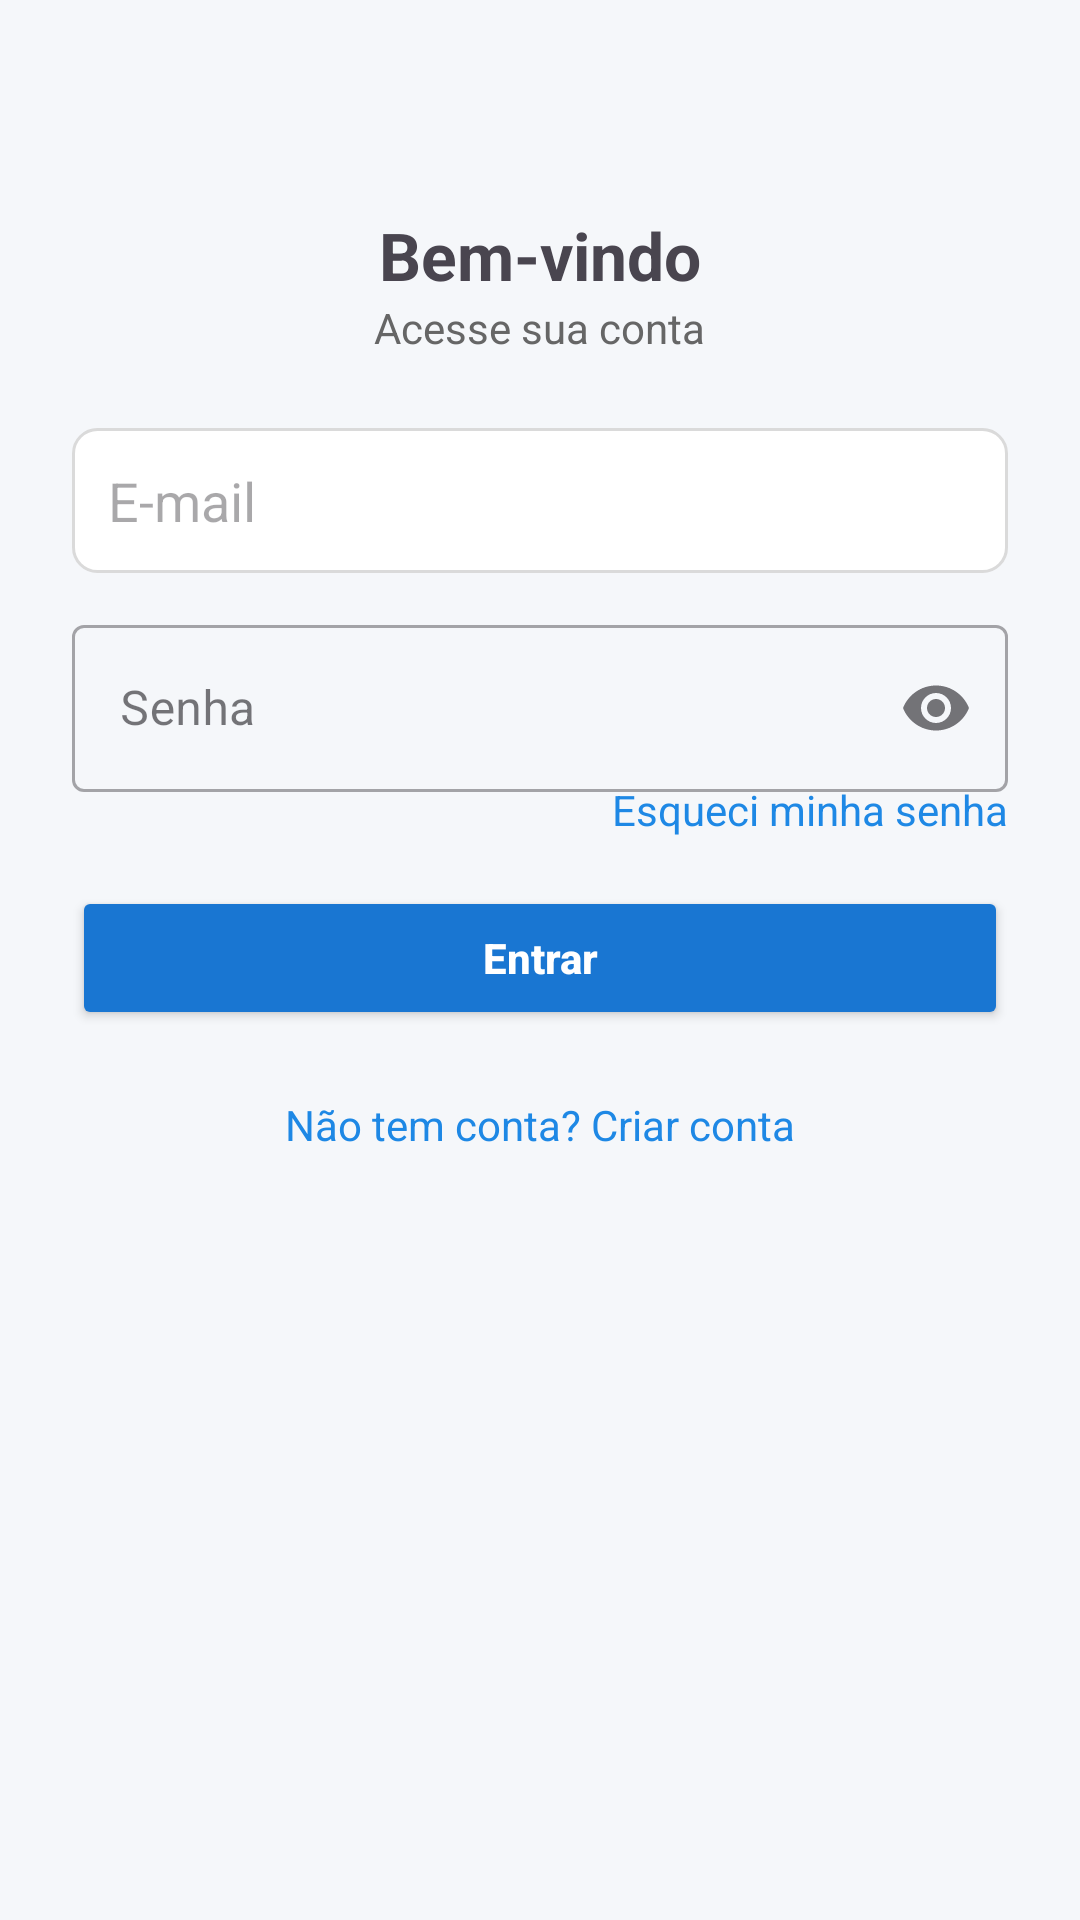

Reconstruct the res/layout file that produces this screen, plus the resources it refers to.
<!-- AndroidManifest.xml: application theme Theme.Jesyonkoli -->
<!-- res/layout/activitylogin.xml -->
<?xml version="1.0" encoding="utf-8"?>
<LinearLayout xmlns:android="http://schemas.android.com/apk/res/android"
    android:layout_width="match_parent"
    android:layout_height="match_parent"
    xmlns:app="http://schemas.android.com/apk/res-auto"
    android:orientation="vertical"
    android:padding="24dp"
    android:background="#F5F7FA">

    <Space
        android:layout_width="match_parent"
        android:layout_height="0dp"
        android:layout_weight="1"/>

    <LinearLayout
        android:layout_width="match_parent"
        android:layout_height="wrap_content"
        android:orientation="vertical"
        android:gravity="center"
        android:layout_marginBottom="24dp">

        <TextView
            android:layout_width="wrap_content"
            android:layout_height="wrap_content"
            android:text="Bem-vindo"
            android:textSize="22sp"
            android:textStyle="bold"/>

        <TextView
            android:layout_width="wrap_content"
            android:layout_height="wrap_content"
            android:text="Acesse sua conta"
            android:textSize="14sp"
            android:textColor="#666"/>

    </LinearLayout>

    <EditText
        android:id="@+id/etEmail"
        android:layout_width="match_parent"
        android:layout_height="wrap_content"
        android:hint="E-mail"
        android:inputType="textEmailAddress"
        android:layout_marginBottom="12dp"
        android:background="@drawable/edittext_bg"
        android:padding="12dp" />

    <com.google.android.material.textfield.TextInputLayout
        style="@style/Widget.MaterialComponents.TextInputLayout.OutlinedBox"
        android:layout_width="match_parent"
        android:layout_height="wrap_content"
        android:hint="Senha"
        app:endIconMode="password_toggle"
        android:layout_marginBottom="12dp">

        <com.google.android.material.textfield.TextInputEditText
            android:id="@+id/etPassword"
            android:layout_width="match_parent"
            android:layout_height="wrap_content"
            android:inputType="textPassword"/>

    </com.google.android.material.textfield.TextInputLayout>
    <TextView
        android:id="@+id/tvEsqueciSenha"
        android:layout_width="wrap_content"
        android:layout_height="wrap_content"
        android:text="Esqueci minha senha"
        android:textColor="#1E88E5"
        android:textSize="14sp"
        android:layout_marginBottom="16dp"
        android:layout_marginTop="-16dp"
        android:layout_gravity="end"/>


    <Button
        android:id="@+id/btnLogin"
        android:layout_width="match_parent"
        android:layout_height="wrap_content"
        android:text="Entrar"
        android:textAllCaps="false"
        android:textStyle="bold"
        android:backgroundTint="#1976D2"
        android:textColor="#FFFFFF"
        android:layout_marginBottom="10dp" />

    <ProgressBar
        android:id="@+id/progressBar"
        android:layout_width="wrap_content"
        android:layout_height="wrap_content"
        android:layout_gravity="center"
        android:visibility="gone"
        android:layout_marginTop="16dp"/>

    <TextView
        android:id="@+id/btnRegister"
        android:layout_width="wrap_content"
        android:layout_height="wrap_content"
        android:text="Não tem conta? Criar conta"
        android:textColor="#1E88E5"
        android:textSize="14sp"
        android:layout_gravity="center"
        android:layout_marginTop="12dp"/>

    <Space
        android:layout_width="match_parent"
        android:layout_height="0dp"
        android:layout_weight="5"/>

</LinearLayout>
<!-- resources referenced by this layout -->
<resources>
  <!-- drawable edittext_bg (drawable) -->
  <shape xmlns:android="http://schemas.android.com/apk/res/android">
      <solid android:color="#FFFFFF"/>
      <corners android:radius="8dp"/>
      <stroke android:width="1dp" android:color="#DADADA"/>
  </shape>
  <style name="Theme.Jesyonkoli" parent="Base.Theme.Jesyonkoli" />
  <style name="Base.Theme.Jesyonkoli" parent="Theme.Material3.DayNight.NoActionBar">
          
          
      </style>
</resources>
